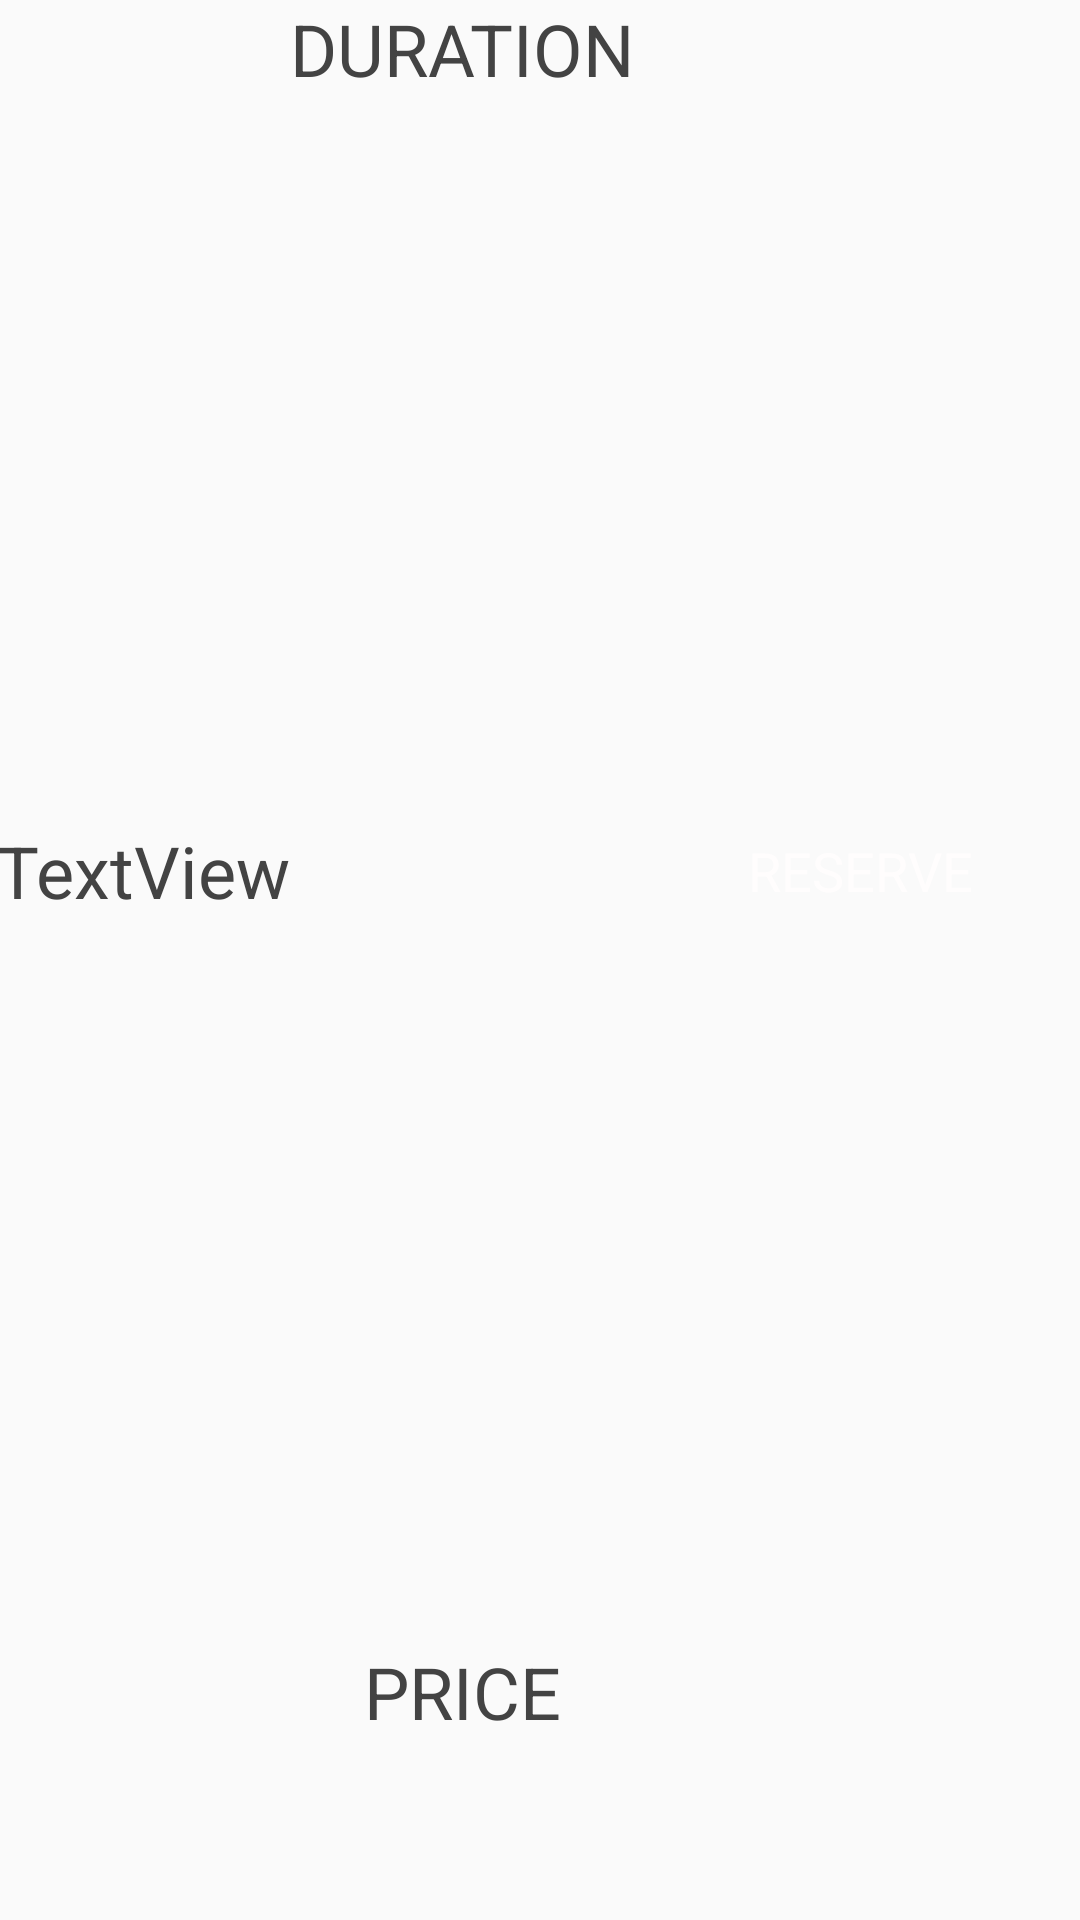

The Android layout XML behind this screen, and the referenced resources:
<!-- AndroidManifest.xml: application theme AppTheme -->
<!-- res/layout/shop_services_recyclerview_item_frag1.xml -->
<?xml version="1.0" encoding="utf-8"?>
<androidx.constraintlayout.widget.ConstraintLayout xmlns:android="http://schemas.android.com/apk/res/android"
    xmlns:app="http://schemas.android.com/apk/res-auto"
    xmlns:tools="http://schemas.android.com/tools"
    android:layout_width="match_parent"
    android:layout_height="wrap_content">

    <TextView
        android:id="@+id/durationFrag1"
        android:layout_width="wrap_content"
        android:layout_height="wrap_content"
        android:text="DURATION"
        android:textAppearance="@style/text_style_7"
        android:textSize="24sp"
        app:layout_constraintBottom_toTopOf="@id/priceFrag1"
        app:layout_constraintLeft_toRightOf="@id/hairCutNameFrag1"

        app:layout_constraintRight_toLeftOf="@id/book_Frag1"
        app:layout_constraintTop_toTopOf="parent"
        app:layout_constraintVertical_chainStyle="spread_inside" />

    <TextView
        android:id="@+id/hairCutNameFrag1"
        android:layout_width="wrap_content"
        android:layout_height="wrap_content"
        android:text="TextView"
        android:textAppearance="@style/text_style_7"
        android:textSize="24sp"

        app:layout_constraintTop_toTopOf="parent"
        app:layout_constraintBottom_toBottomOf="parent"
        app:layout_constraintLeft_toLeftOf="parent"
        app:layout_constraintRight_toLeftOf="@id/durationFrag1"

        app:layout_constraintHorizontal_chainStyle="spread_inside"
        android:layout_marginBottom="60dp"
        />

    <TextView
        android:id="@+id/priceFrag1"
        android:layout_width="wrap_content"
        android:layout_height="wrap_content"
        android:text="PRICE"
        android:textAppearance="@style/text_style_7"
        android:textSize="24sp"
        app:layout_constraintBottom_toBottomOf="parent"
        app:layout_constraintLeft_toRightOf="@id/hairCutNameFrag1"
        app:layout_constraintRight_toLeftOf="@id/book_Frag1"
        app:layout_constraintTop_toBottomOf="@id/durationFrag1"
        android:layout_marginBottom="60dp"
        />

    <Button
        android:id="@+id/book_Frag1"
        android:layout_width="150dp"
        android:layout_height="37dp"

        android:layout_marginBottom="60dp"
        android:background="@drawable/button_type_03"
        android:text="RESERVE"
        android:textAppearance="@style/text_style_3"
        app:layout_constraintBottom_toBottomOf="parent"
        app:layout_constraintLeft_toRightOf="@id/durationFrag1"
        app:layout_constraintRight_toRightOf="parent"
        app:layout_constraintTop_toTopOf="parent"

        />
</androidx.constraintlayout.widget.ConstraintLayout>
<!-- resources referenced by this layout -->
<resources>
  <style name="text_style_3">
          <item name="android:textSize">
          18sp
          </item>
          <item name="android:textColor">
              #FFFDFD
          </item>
      </style>
  <style name="text_style_7">
          <item name="android:textColor">
              #434343
          </item>
          <item name="android:textSize">
              10sp
          </item>
      </style>
  <style name="AppTheme" parent="Theme.AppCompat.Light.DarkActionBar">
          
          <item name="colorPrimary">@color/colorPrimary</item>
          <item name="colorPrimaryDark">@color/colorPrimaryDark</item>
          <item name="colorAccent">@color/colorAccent</item>
      </style>
  <!-- not gathered from this repository: default colours our renderer supplied (Android Studio template values) -->
  <color name="colorPrimary">#FF6200EE</color>
  <color name="colorPrimaryDark">#FF3700B3</color>
  <color name="colorAccent">#FF03DAC5</color>
</resources>
